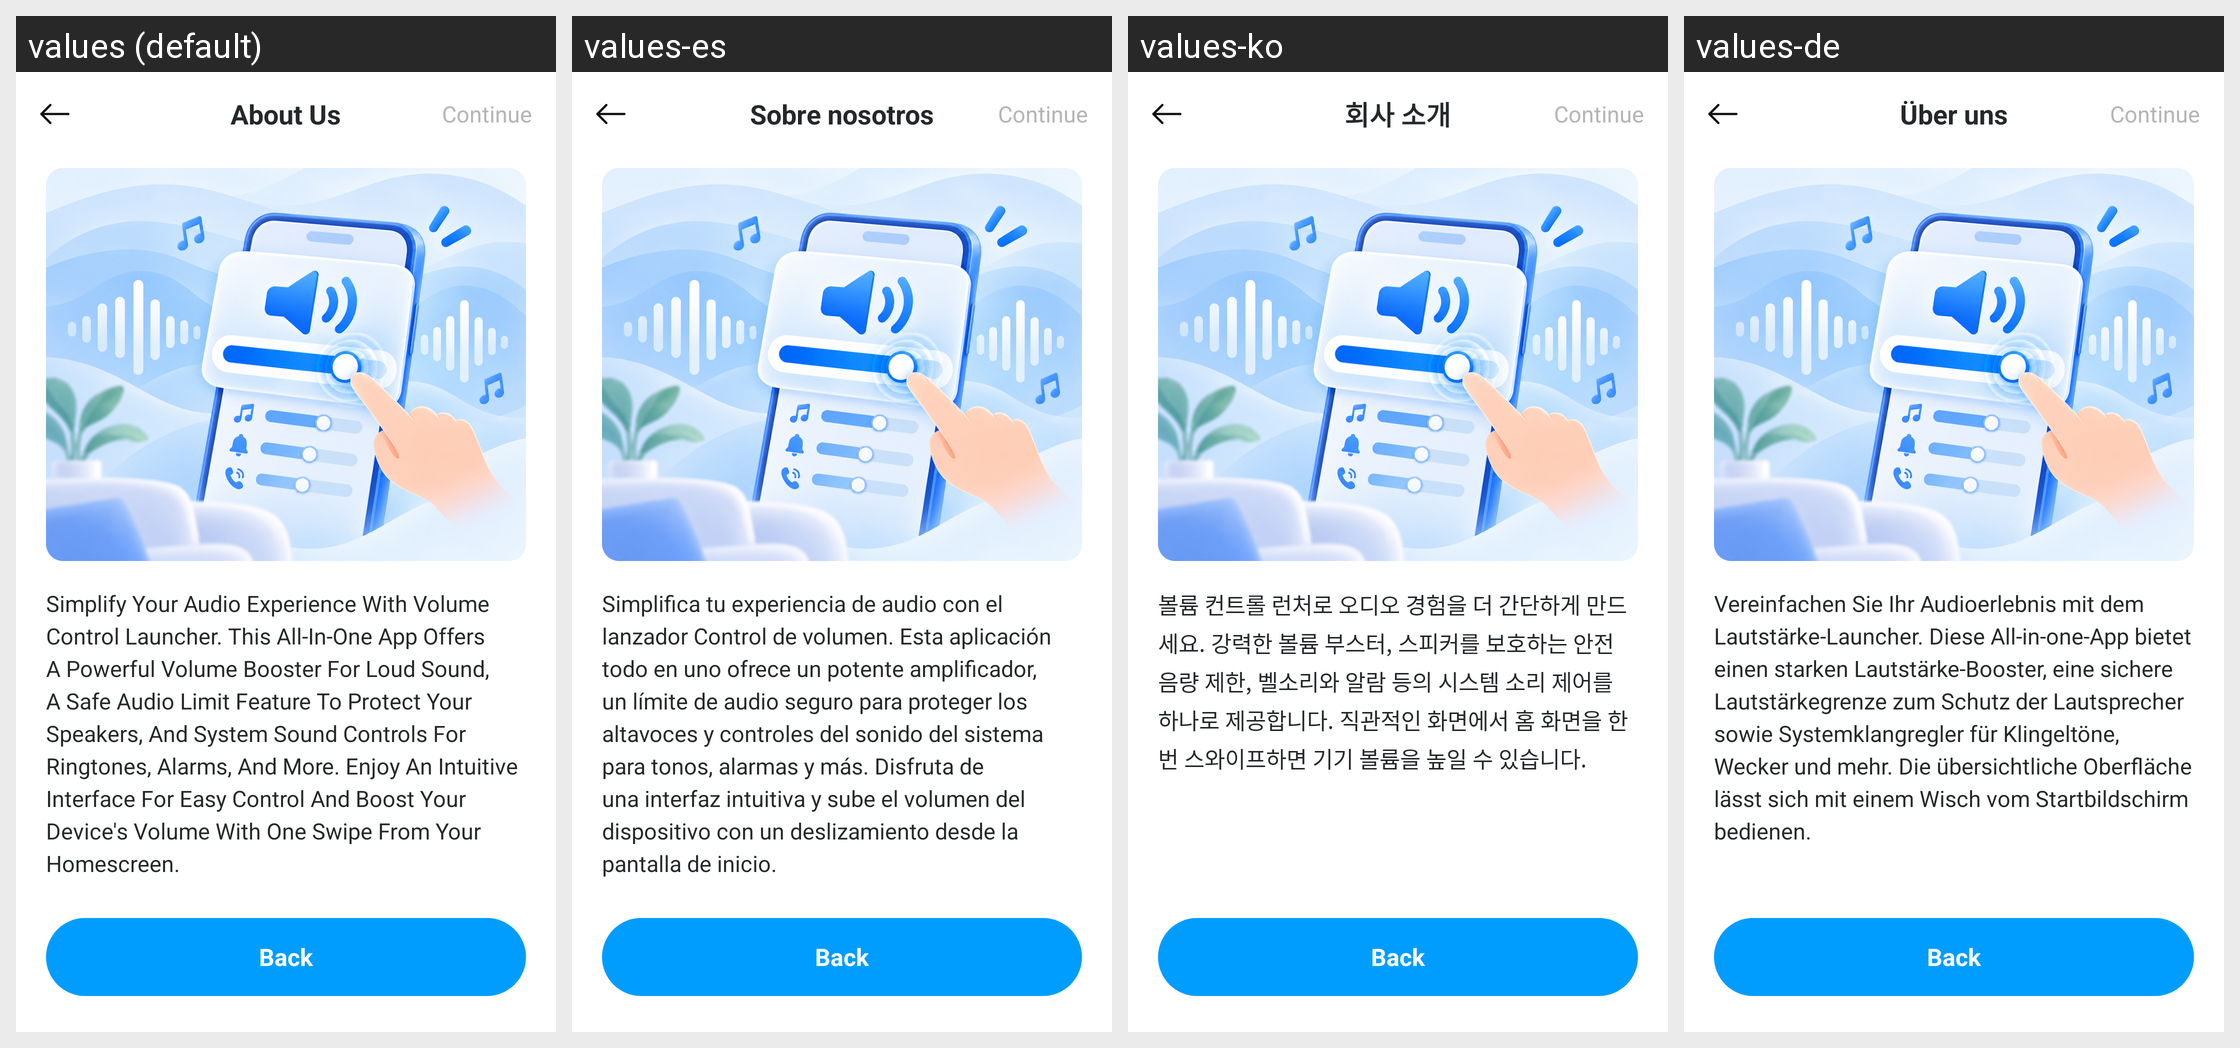

Locale-by-locale string values for the Android screen shown in this grid:
Android screen res/layout/activity_about.xml rendered under 4 locales, left to right: values (default), values-es, values-ko, values-de. Device: Nexus 5 (rendered at 1080×1920; each locale shown at half size, 540×960, under a caption strip naming it); theme Theme.MyApplication.
Other locales in the repository, not shown: values-el, values-fr, values-hi, values-hu, values-it, values-ja, values-nl, values-pl, values-pt, values-ru, values-sv, values-th, values-tr, values-vi, values-zh, values-zh-rTW.
Strings drawn on this screen, with the default value and each locale's value (text and hints the layout hard-codes, and strings that could not be matched under every locale, appear in the picture but are not listed):

settings_about
  values: About Us
  values-es: Sobre nosotros
  values-ko: 회사 소개
  values-de: Über uns

about_continue
  values: Continue
  values-es: Continue
  values-ko: Continue
  values-de: Continue

about_body
  values: Simplify Your Audio Experience With Volume Control Launcher. This All-In-One App Offers A Powerful Volume Booster For Loud Sound, A Safe Audio Limit Feature To Protect Your Speakers, And System Sound Controls For Ringtones, Alarms, And More. Enjoy An Intuitive Interface For Easy Control And Boost Your Device's Volume With One Swipe From Your Homescreen.
  values-es: Simplifica tu experiencia de audio con el lanzador Control de volumen. Esta aplicación todo en uno ofrece un potente amplificador, un límite de audio seguro para proteger los altavoces y controles del sonido del sistema para tonos, alarmas y más. Disfruta de una interfaz intuitiva y sube el volumen del dispositivo con un deslizamiento desde la pantalla de inicio.
  values-ko: 볼륨 컨트롤 런처로 오디오 경험을 더 간단하게 만드세요. 강력한 볼륨 부스터, 스피커를 보호하는 안전 음량 제한, 벨소리와 알람 등의 시스템 소리 제어를 하나로 제공합니다. 직관적인 화면에서 홈 화면을 한 번 스와이프하면 기기 볼륨을 높일 수 있습니다.
  values-de: Vereinfachen Sie Ihr Audioerlebnis mit dem Lautstärke-Launcher. Diese All-in-one-App bietet einen starken Lautstärke-Booster, eine sichere Lautstärkegrenze zum Schutz der Lautsprecher sowie Systemklangregler für Klingeltöne, Wecker und mehr. Die übersichtliche Oberfläche lässt sich mit einem Wisch vom Startbildschirm bedienen.

about_back
  values: Back
  values-es: Back
  values-ko: Back
  values-de: Back
